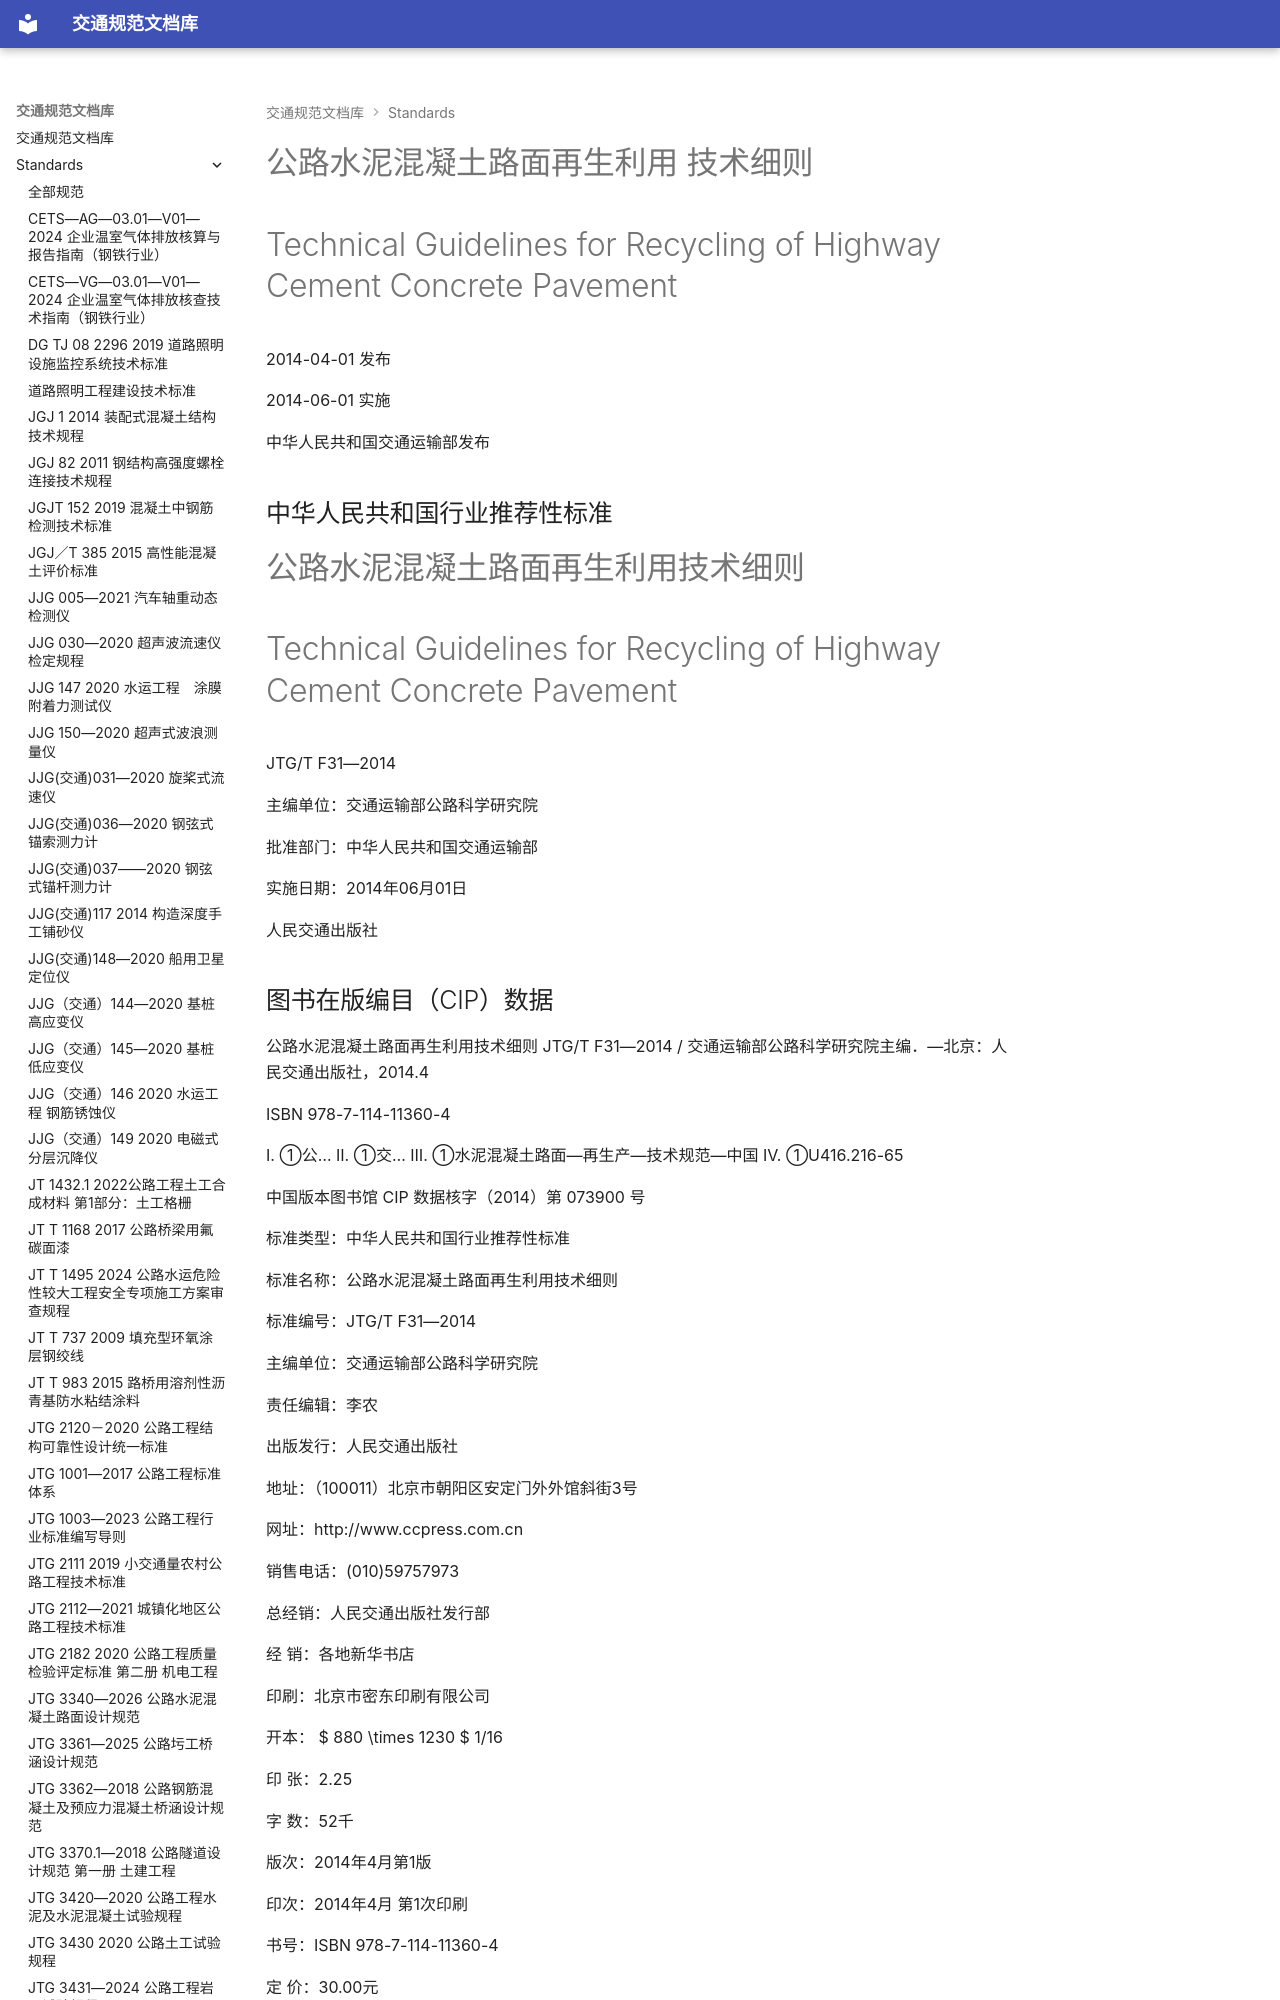

repository: 13lu14/standards-site- · page: standards/JTG／T F31-2014 - 公路水泥混凝土路面再生利用技术细则/index.html · generator: mkdocs

<!-- 第 1 页 -->

# 公路水泥混凝土路面再生利用 技术细则

# Technical Guidelines for Recycling of Highway Cement Concrete Pavement

2014-04-01 发布

2014-06-01 实施

中华人民共和国交通运输部发布

<!-- 第 2 页 -->

## 中华人民共和国行业推荐性标准

# 公路水泥混凝土路面再生利用技术细则

# Technical Guidelines for Recycling of Highway Cement Concrete Pavement

JTG/T F31—2014

主编单位：交通运输部公路科学研究院

批准部门：中华人民共和国交通运输部

实施日期：2014年06月01日

人民交通出版社

<!-- 第 3 页 -->

## 图书在版编目（CIP）数据

公路水泥混凝土路面再生利用技术细则 JTG/T F31—2014 / 交通运输部公路科学研究院主编．—北京：人民交通出版社，2014.4

ISBN 978-7-114-11360-4

Ⅰ. ①公… Ⅱ. ①交… Ⅲ. ①水泥混凝土路面—再生产—技术规范—中国 Ⅳ. ①U416.216-65

中国版本图书馆 CIP 数据核字（2014）第 073900 号

标准类型：中华人民共和国行业推荐性标准

标准名称：公路水泥混凝土路面再生利用技术细则

标准编号：JTG/T F31—2014

主编单位：交通运输部公路科学研究院

责任编辑：李农

出版发行：人民交通出版社

地址：（100011）北京市朝阳区安定门外外馆斜街3号

网址：http://www.ccpress.com.cn

销售电话：(010)59757973

总经销：人民交通出版社发行部

经 销：各地新华书店

印刷：北京市密东印刷有限公司

开本： $ 880 \times 1230 $ 1/16

印 张：2.25

字 数：52千

版次：2014年4月第1版

印次：2014年4月 第1次印刷

书号：ISBN 978-7-114-11360-4

定 价：30.00元

(有印刷、装订质量问题的图书，由本社负责调换)

<!-- 第 4 页 -->

# 中华人民共和国交通运输部

# 公告

2014年第12号

## 交通运输部关于发布 《公路水泥混凝土路面再生利用技术细则》的公告

现发布《公路水泥混凝土路面再生利用技术细则》(JTG/T F31—2014)，作为公路工程行业推荐性标准，自2014年6月1日起施行。

《公路水泥混凝土路面再生利用技术细则》(JTG/T F31—2014)的管理权和解释权归交通运输部，日常解释和管理工作由主编单位交通运输部公路科学研究院负责。

请各有关单位注意在实践中总结经验，及时将发现的问题和修改建议函告交通运输部公路科学研究院（地址：北京市海淀区西土城路8号，邮政编码：100088），以便修订时研用。

特此公告。

中华人民共和国交通运输部

2014年4月1日

<!-- 第 5 页 -->

## 前言

根据交通运输部厅公路字〔2011〕115号文《关于下达2011年度公路工程标准制修订项目计划的通知》，由交通运输部公路科学研究院承担《公路水泥混凝土路面再生利用技术细则》的制定工作。

本细则的编制以强化科技成果推广，注重资源节约利用，保护生态环境为理念，主要规范了多锤头碎石化、共振碎石化、冲击压裂碎石化及板式打裂等关键技术在旧水泥混凝土路面改造工程中的应用。编写组以国内外现有研究成果为基础，结合实际工程经验，广泛征求意见，几经修改补充，完成了细则的编制任务。

本细则分7章，主要包括旧路调查与分析、再生利用设计、就地碎石化施工、就地发裂施工和集中破碎再生等内容，对旧水泥混凝土路面再生决策、方案选择、设计、施工及检查验收等都作了具体的规定。对其他规范已经涉及并阐述得比较清楚的内容，本细则不再涉及，应用时可按相关规范执行。

请各有关单位在执行过程中，将发现的问题和意见，函告本细则日常管理组，联系人：赵之杰（地址：北京市海淀区西土城路8号，邮编：100088；电话：010-62079080，传真：010-62079201；电子邮箱：zzjcbms@126.com），以便修订时参考。

主编单位：交通运输部公路科学研究院

参编单位：汇通路桥建设集团有限公司

重庆交通大学

广东省公路管理局

陕西省公路管理局

湖北省公路管理局

主 编：赵之杰

主要参编人员：张阳 赵美玲 凌天清 李林生 舒森 章征春 付智 范长春 张峰

主审：王松根

<!-- 第 6 页 -->

## 目 次

1 总则 ..... 1  
2 术语 ..... 2  
3 旧路调查与分析 ..... 3  
3.1 一般规定 ..... 3  
3.2 资料收集 ..... 3  
3.3 旧路现状调查 ..... 4  
3.4 沿线构造物及施工环境调查 ..... 5  
3.5 旧路状况分析 ..... 6  
4 再生利用设计 ..... 7  
4.1 一般规定 ..... 7  
4.2 再生利用技术选择 ..... 8  
4.3 旧路处置与排水设计 ..... 9  
4.4 加铺层结构设计 ..... 10  
5 就地碎石化施工 ..... 14  
5.1 一般规定 ..... 14  
5.2 设备要求 ..... 14  
5.3 施工准备 ..... 15  
5.4 试验路段 ..... 16  
5.5 多锤头碎石化施工 ..... 17  
5.6 共振碎石化施工 ..... 18  
5.7 就地碎石化施工质量检验 ..... 18  
6 就地发裂施工 ..... 20  
6.1 一般规定 ..... 20  
6.2 设备要求 ..... 20  
6.3 施工准备 ..... 21  
6.4 试验路段 ..... 21  
6.5 板式打裂压稳施工 ..... 22  
6.6 冲击压裂施工 ..... 23  
6.7 就地发裂施工质量检验 ..... 24  
7 集中破碎再生 ..... 25  
7.1 一般规定 ..... 25

<!-- 第 7 页 -->

7.2 设备要求 …… 25  
7.3 再生集料质量要求 …… 25  
附录 A 水泥混凝土路面就地再生加铺层参考结构 …… 27  
本细则用词用语说明 …… 28

<!-- 第 8 页 -->

## 1 总则

#### 1.0.1 为规范水泥混凝土路面再生利用技术的应用，提高水泥混凝土路面再生利用技术水平，保证水泥混凝土路面再生利用工程质量，制定本细则。

#### 1.0.2 本细则适用于各等级公路普通水泥混凝土路面的再生利用工程。

#### 1.0.3 应遵循资源节约、环境保护、技术可靠、经济合理的原则，选择适宜的再生利用技术。

#### 1.0.4 应积极稳妥地采用成熟可靠的新材料、新设备、新工艺和新技术。

#### 1.0.5 水泥混凝土路面再生利用除应符合本细则的规定外，尚应符合国家和行业现行有关标准的规定。

<!-- 第 9 页 -->

## 2 术语

#### 2. 0.1 水泥混凝土路面再生利用技术 cement concrete pavement recycling

采用就地破碎、发裂或集中破碎等方式，利用旧水泥混凝土路面强度和材料的技术。
